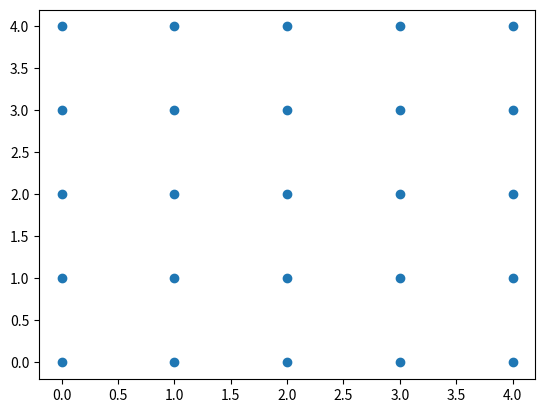

The matplotlib source for this figure:
# -*- coding: utf-8 -*-
import numpy as np

from matplotlib.widgets import PolygonSelector
from matplotlib.path import Path


class SelectFromCollection:
    """Select indices from a matplotlib collection using `PolygonSelector`.

    Selected indices are saved in the `ind` attribute. This tool fades out the
    points that are not part of the selection (i.e., reduces their alpha
    values). If your collection has alpha < 1, this tool will permanently
    alter the alpha values.

    Note that this tool selects collection objects based on their *origins*
    (i.e., `offsets`).

    Parameters
    ----------
    ax : :class:`~matplotlib.axes.Axes`
        Axes to interact with.

    collection : :class:`matplotlib.collections.Collection` subclass
        Collection you want to select from.

    alpha_other : 0 <= float <= 1
        To highlight a selection, this tool sets all selected points to an
        alpha value of 1 and non-selected points to `alpha_other`.
    """

    def __init__(self, ax, collection, alpha_other=0.3):
        self.canvas = ax.figure.canvas
        self.collection = collection
        self.alpha_other = alpha_other

        self.xys = collection.get_offsets()
        self.Npts = len(self.xys)

        # Ensure that we have separate colors for each object
        self.fc = collection.get_facecolors()
        if len(self.fc) == 0:
            raise ValueError('Collection must have a facecolor')
        elif len(self.fc) == 1:
            self.fc = np.tile(self.fc, (self.Npts, 1))

        self.poly = PolygonSelector(ax, self.onselect)
        self.ind = []

    def onselect(self, verts):
        path = Path(verts)
        self.ind = np.nonzero(path.contains_points(self.xys))[0]
        self.fc[:, -1] = self.alpha_other
        self.fc[self.ind, -1] = 1
        self.collection.set_facecolors(self.fc)
        self.canvas.draw_idle()

    def disconnect(self):
        self.poly.disconnect_events()
        self.fc[:, -1] = 1
        self.collection.set_facecolors(self.fc)
        self.canvas.draw_idle()


if __name__ == '__main__':
    import matplotlib.pyplot as plt

    fig, ax = plt.subplots()
    grid_size = 5
    grid_x = np.tile(np.arange(grid_size), grid_size)
    grid_y = np.repeat(np.arange(grid_size), grid_size)
    pts = ax.scatter(grid_x, grid_y)

    selector = SelectFromCollection(ax, pts)

    print("Select points in the figure by enclosing them within a polygon.")
    print("Press the 'esc' key to start a new polygon.")
    print("Try holding the 'shift' key to move all of the vertices.")
    print("Try holding the 'ctrl' key to move a single vertex.")

    plt.show()

    selector.disconnect()

    # After figure is closed print the coordinates of the selected points
    print('\nSelected points:')
    print(selector.xys[selector.ind])
